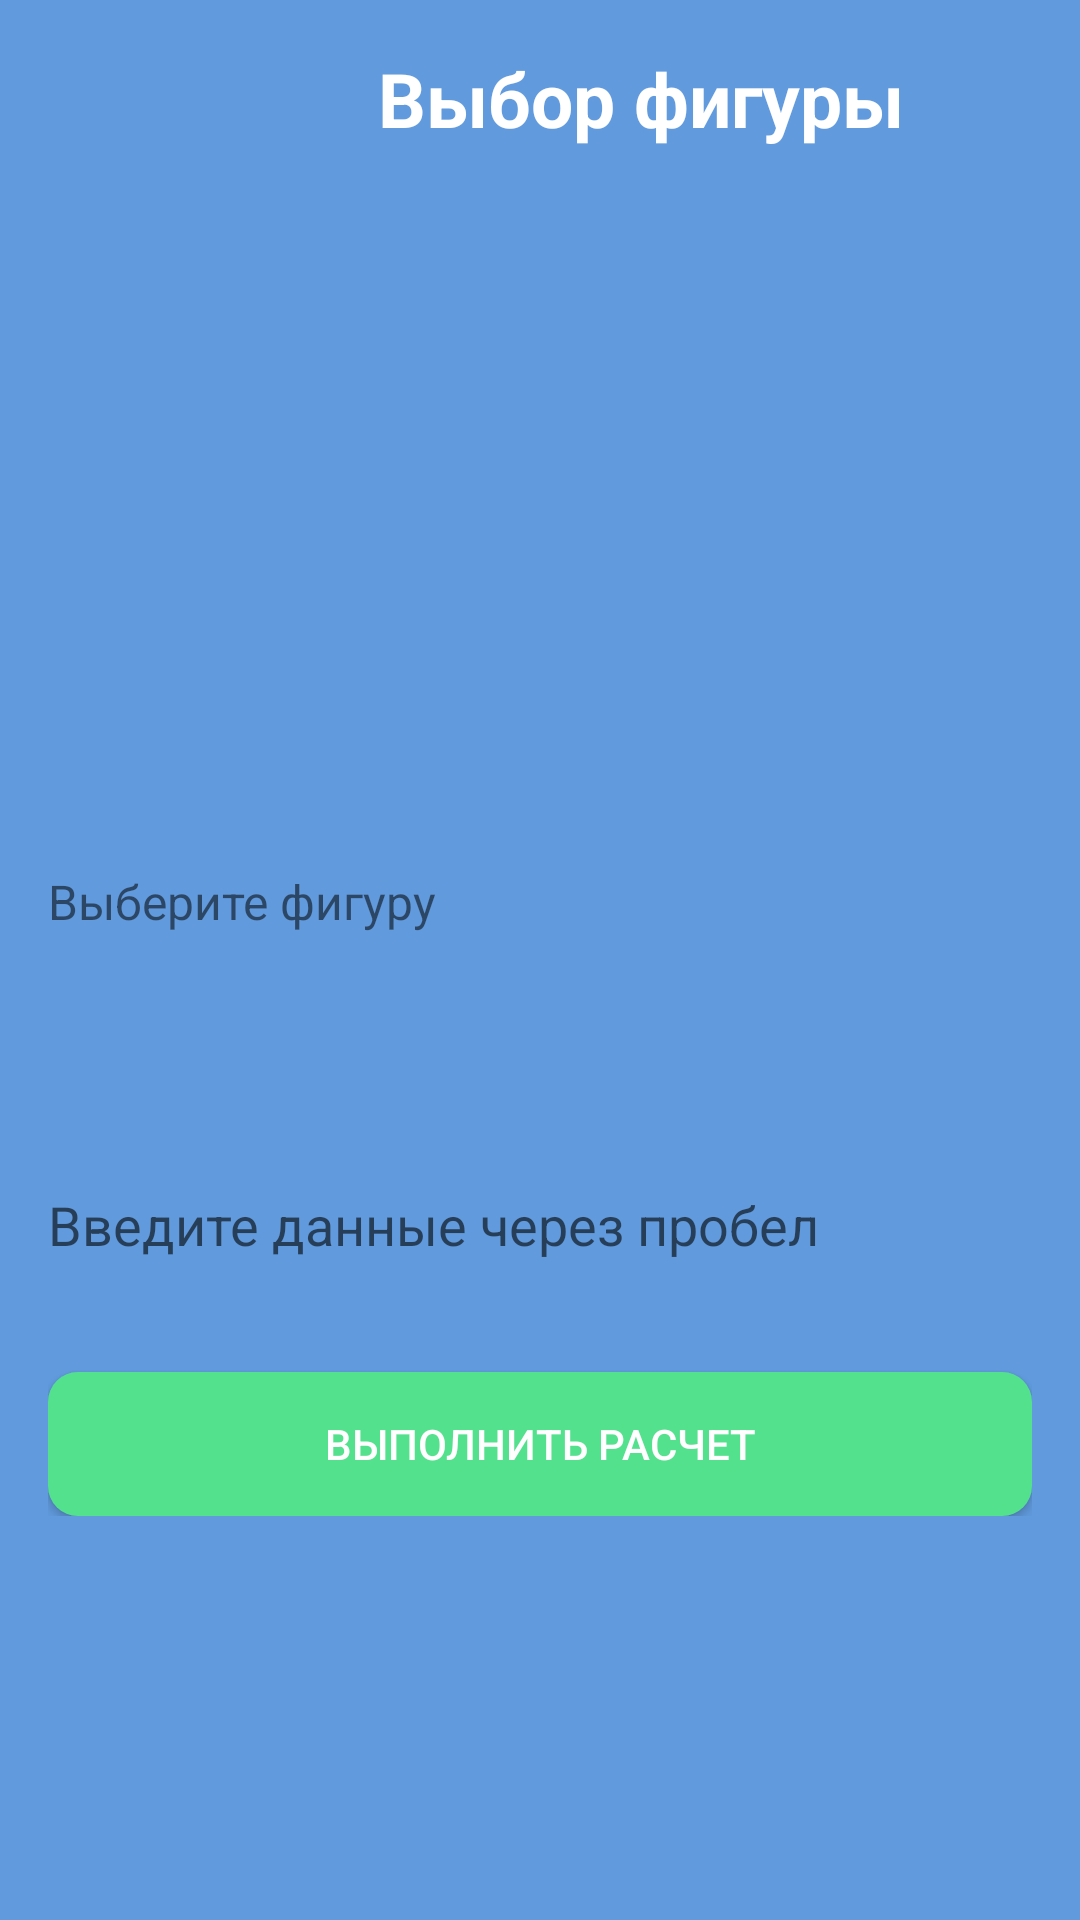

Reconstruct the res/layout file that produces this screen, plus the resources it refers to.
<!-- AndroidManifest.xml: application theme Theme.Kaigorodov_PR_31_v1 -->
<!-- res/layout/second_activity.xml -->
<?xml version="1.0" encoding="utf-8"?>
<ScrollView xmlns:android="http://schemas.android.com/apk/res/android"
    android:layout_width="match_parent"
    android:layout_height="match_parent"
    android:background="@color/blueFON"
    android:padding="16dp">

    <LinearLayout
        android:layout_width="match_parent"
        android:layout_height="wrap_content"
        android:orientation="vertical"
        android:gravity="center_horizontal">

        <TextView
            android:layout_width="match_parent"
            android:layout_height="wrap_content"
            android:text="@string/Vibor"
            android:textSize="25sp"
            android:paddingStart="110dp"
            android:textStyle="bold"
            android:textColor="@color/white"
            android:layout_marginBottom="24dp"
            />

        <FrameLayout
            android:layout_width="match_parent"
            android:layout_height="200dp"
            android:layout_marginTop="16dp">

            <ImageView
                android:id="@+id/imageView"
                android:layout_width="match_parent"
                android:layout_height="match_parent"
                android:scaleType="centerInside"
                android:src="@drawable/triangle"/>

        </FrameLayout>

        <TextView
            android:layout_width="match_parent"
            android:layout_height="wrap_content"
            android:text="@string/Vib_fig"
            android:textSize="16sp"
            android:layout_marginBottom="8dp"/>

        <Spinner
            android:id="@+id/spinner"
            android:layout_width="match_parent"
            android:layout_height="48dp"
            android:background="@drawable/edittext"/>
        
        <EditText
            android:id="@+id/values"
            android:layout_width="match_parent"
            android:layout_height="50dp"
            android:hint="@string/Values"
            android:inputType="text"
            android:layout_marginTop="16dp"
            android:background="@drawable/edittext"/>

        <Button
            android:id="@+id/ButtonCalc"
            android:layout_width="match_parent"
            android:layout_height="wrap_content"
            android:text="@string/But_Calc"
            android:textColor="@color/white"
            android:background="@drawable/regbutton"
            android:layout_marginTop="24dp"/>

    </LinearLayout>


</ScrollView>
<!-- resources referenced by this layout -->
<resources>
  <color name="blueFON">#619BDE</color>
  <color name="white">#FFFFFFFF</color>
  <!-- drawable regbutton (drawable) -->
  <?xml version="1.0" encoding="utf-8"?>
  <shape xmlns:android="http://schemas.android.com/apk/res/android">
      <corners android:radius="10dp"></corners>
      <solid android:color="@color/green"></solid>
  
  </shape>
  <string name="But_Calc">Выполнить расчет</string>
  <string name="Values">Введите данные через пробел</string>
  <string name="Vib_fig">Выберите фигуру</string>
  <string name="Vibor">Выбор фигуры</string>
  <style name="Theme.Kaigorodov_PR_31_v1" parent="Base.Theme.Kaigorodov_PR_31_v1" />
  <color name="green">#54E18D</color>
  <style name="Base.Theme.Kaigorodov_PR_31_v1" parent="Theme.AppCompat.DayNight.NoActionBar">
          
          
      </style>
</resources>
